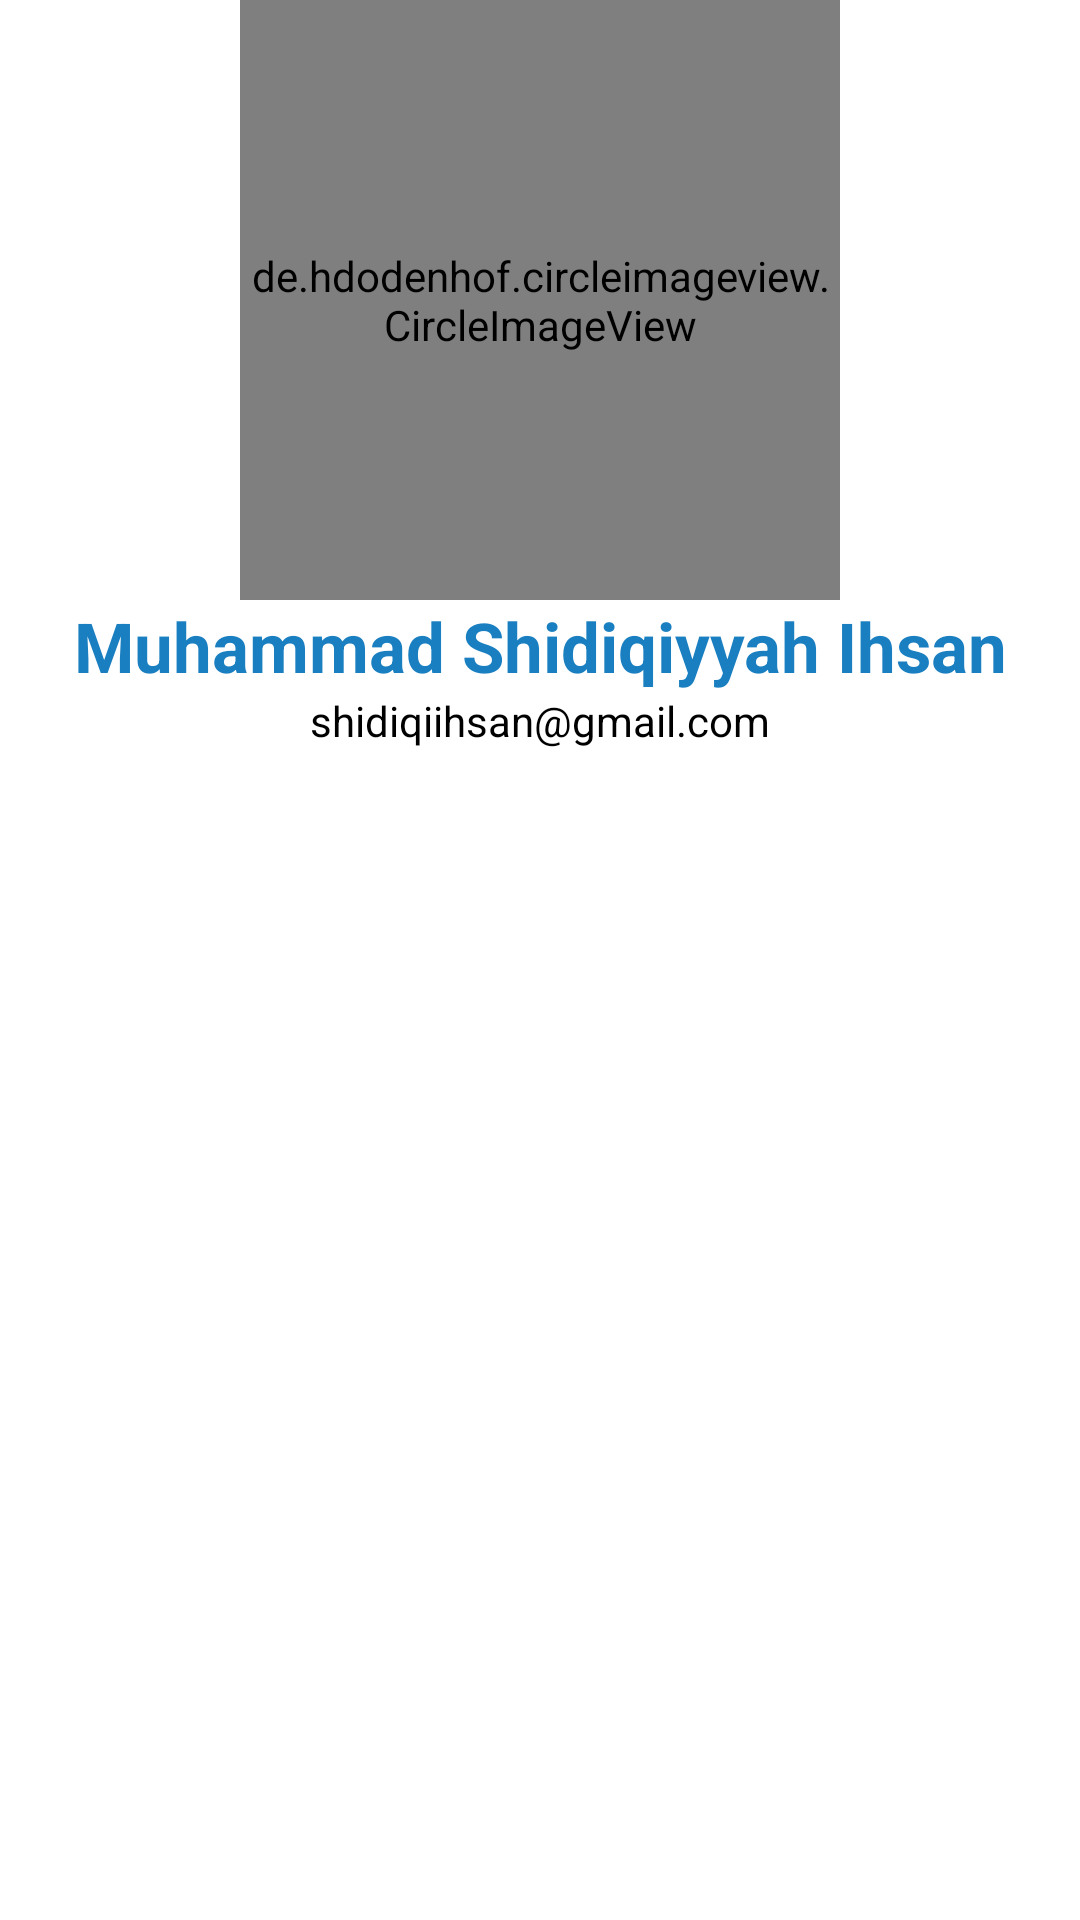

This screen was rendered from an Android layout file. Write that file and the resources it references.
<!-- AndroidManifest.xml: application theme Base.Theme.AirlinePedia -->
<!-- res/layout/activity_account.xml -->
<?xml version="1.0" encoding="utf-8"?>
<LinearLayout xmlns:android="http://schemas.android.com/apk/res/android"
    xmlns:app="http://schemas.android.com/apk/res-auto"
    xmlns:tools="http://schemas.android.com/tools"
    android:id="@+id/main"
    android:layout_width="match_parent"
    android:orientation="vertical"
    android:layout_height="match_parent"
    android:layout_marginTop="100dp"
    tools:context=".AccountActivity">


    <de.hdodenhof.circleimageview.CircleImageView
        android:layout_width="200dp"
        android:layout_height="200dp"
        android:layout_gravity="center"
        android:src="@drawable/profile_picture"
        app:civ_border_width="2dp"
        tools:ignore="MissingConstraints"
        tools:layout_editor_absoluteX="77dp"
        tools:layout_editor_absoluteY="166dp">


    </de.hdodenhof.circleimageview.CircleImageView>



    <TextView
        android:layout_width="match_parent"
        android:layout_height="wrap_content"
        android:text="@string/account_name"
        android:textAlignment="center"
        android:textSize="23sp"
        android:textStyle="bold"
        android:textColor="@color/light_blue"
        tools:ignore="MissingConstraints"
        tools:layout_editor_absoluteX="-3dp"
        tools:layout_editor_absoluteY="366dp" />

    <TextView
        android:layout_width="match_parent"
        android:layout_height="wrap_content"
        android:text="@string/email_account"
        android:textAlignment="center"
        tools:ignore="MissingConstraints"
        tools:layout_editor_absoluteX="-3dp"
        tools:layout_editor_absoluteY="397dp" />

</LinearLayout>
<!-- resources referenced by this layout -->
<resources>
  <color name="light_blue">#1A7FC1</color>
  <!-- drawable profile_picture: jpg bitmap (drawable, 134159 bytes) -->
  <string name="account_name">Muhammad Shidiqiyyah Ihsan</string>
  <string name="email_account">shidiqiihsan@gmail.com</string>
  <style name="Base.Theme.AirlinePedia" parent="Theme.MaterialComponents.DayNight">
          
          <item name="android:statusBarColor">@color/black_transparent</item>
          <item name="colorOnPrimary">@color/black</item>
  
          <item name="colorPrimary">@color/white</item>
          <item name="android:textColorPrimary">@color/light_blue</item>
          <item name="android:textColor">@color/black</item>
  
  
      </style>
  <color name="black_transparent">#81000000</color>
  <color name="black">#FF000000</color>
  <color name="white">#FFFFFFFF</color>
</resources>
